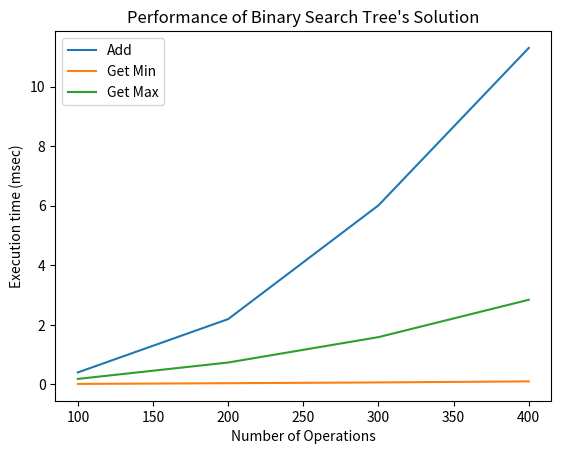

Write the Python code that produced this figure.
class TreeNode:
    def __init__(self,key,value,left=None,right=None,parent=None):
        self.key = key
        self.payload = value
        self.leftChild = left
        self.rightChild = right
        self.parent = parent

    def hasLeftChild(self):
        return self.leftChild

    def hasRightChild(self):
        return self.rightChild

    def isLeftChild(self):
        return self.parent and self.parent.leftChild == self

    def isRightChild(self):
        return self.parent and self.parent.rightChild == self

    def isRoot(self):
        return not self.parent

    def isLeaf(self):
        return not (self.rightChild or self.leftChild)

    def hasAnyChildren(self):
        return self.rightChild or self.leftChild

    def hasBothChildren(self):
        return self.rightChild and self.leftChild

    def getmin(self):
        current = self
        while current.hasLeftChild():
            current = current.leftChild
        return current

    def getmax(self):
        current = self
        while current.hasRightChild():
            current = current.rightChild
        return current


class Binary_Search_Tree:

    def __init__(self):
        self.root = None
        self.size = 0

    def length(self):
        return self.size

    def __len__(self):
        return self.size

    def put(self,key,val):
        if self.root:
            self._put(key,val,self.root)
        else:
            self.root = TreeNode(key,val)
        self.size = self.size + 1

    def _put(self,key,value,CurrentNode):
        if key < CurrentNode.key:
            if CurrentNode.hasLeftChild():
                   self._put(key,value,CurrentNode.leftChild)
            else:
                   CurrentNode.leftChild = TreeNode(key,value,parent=CurrentNode)
        else:
            if CurrentNode.hasRightChild():
                   self._put(key,value,CurrentNode.rightChild)
            else:
                   CurrentNode.rightChild = TreeNode(key,value,parent=CurrentNode)

    def __setitem__(self,k,v):
       self.put(k,v)

    def get(self,key):
       if self.root:
           res = self._get(key,self.root)
           if res:
                  return res.payload
           else:
                  return None
       else:
           return None

    def _get(self,key,CurrentNode):
       if not CurrentNode:
           return None
       elif CurrentNode.key == key:
           return CurrentNode
       elif key < CurrentNode.key:
           return self._get(key,CurrentNode.leftChild)
       else:
           return self._get(key,CurrentNode.rightChild)

    def __getitem__(self,key):
       return self.get(key)

    def __contains__(self,key):
       if self._get(key,self.root):
           return True
       else:
           return False


    def get_max(self):
      current = self.root
      while current.hasRightChild():
          current = current.rightChild
      return current

    def get_min(self):
      current = self.root
      while current.hasLeftChild():
          current = current.leftChild
      return current



mytree = Binary_Search_Tree()
mytree[3]="red"
mytree[4]="blue"
mytree[6]="yellow"
mytree[2]="at"

print(mytree[6])
print(mytree[2])
import random
import matplotlib.pyplot as plt
for r in range(100):
    num = random.randint(0,1000)
    my_min = mytree.get_min()
    my_max = mytree.get_max()

import time
def measure_time(a, this_list):
    tot_time_add = 0
    tot_time_min = 0
    tot_time_max = 0

    for num in this_list:
        start = time.time()
        a.put("",num)
        tot_time_add += (time.time() - start)

        start = time.time()
        min = a.get_min()
        tot_time_min += (time.time() - start)

        start = time.time()
        max = a.get_max()
        tot_time_max += (time.time() - start)

    return tot_time_add, tot_time_min, tot_time_max

if __name__ == '__main__':
    m = Binary_Search_Tree()
    m.put("",5)
    print(m.get_min(), m.get_max())
    m.put("",7)
    print(m.get_min(), m.get_max())
    m.put("",3)
    print(m.get_min(), m.get_max())
    m.put("",9)
    print(m.get_min(), m.get_max())

    repetitions = 3
    max_operations = 500
    step= 100

    values_bubble, values_bubble_min, values_bubble_max = [], [], []
    for rounds in range(step, max_operations, step):
        this_list = []
        for r in range(rounds):
            this_list.append(random.randint(0, 500))

        tot_time_add, tot_time_min, tot_time_max = 0, 0, 0
        for repetition in range(5):
            a = Binary_Search_Tree()
            my_add, my_min, my_max = measure_time(a, this_list)
            tot_time_add += my_add
            tot_time_min += my_min
            tot_time_max += my_max

        tot_time_add /= 5
        tot_time_min /= 5
        tot_time_max /= 5

        values_bubble.append(tot_time_add * 1000)
        values_bubble_min.append(tot_time_min * 1000)
        values_bubble_max.append(tot_time_max * 1000)

    xlabels = range(step, max_operations, step)
    plt.plot(xlabels, values_bubble, label='Add')
    plt.plot(xlabels, values_bubble_min, label='Get Min')
    plt.plot(xlabels, values_bubble_max, label='Get Max')
    plt.legend()
    plt.xlabel("Number of Operations")
    plt.ylabel("Execution time (msec)")
    plt.title("Performance of Binary Search Tree's Solution")
    plt.show()
